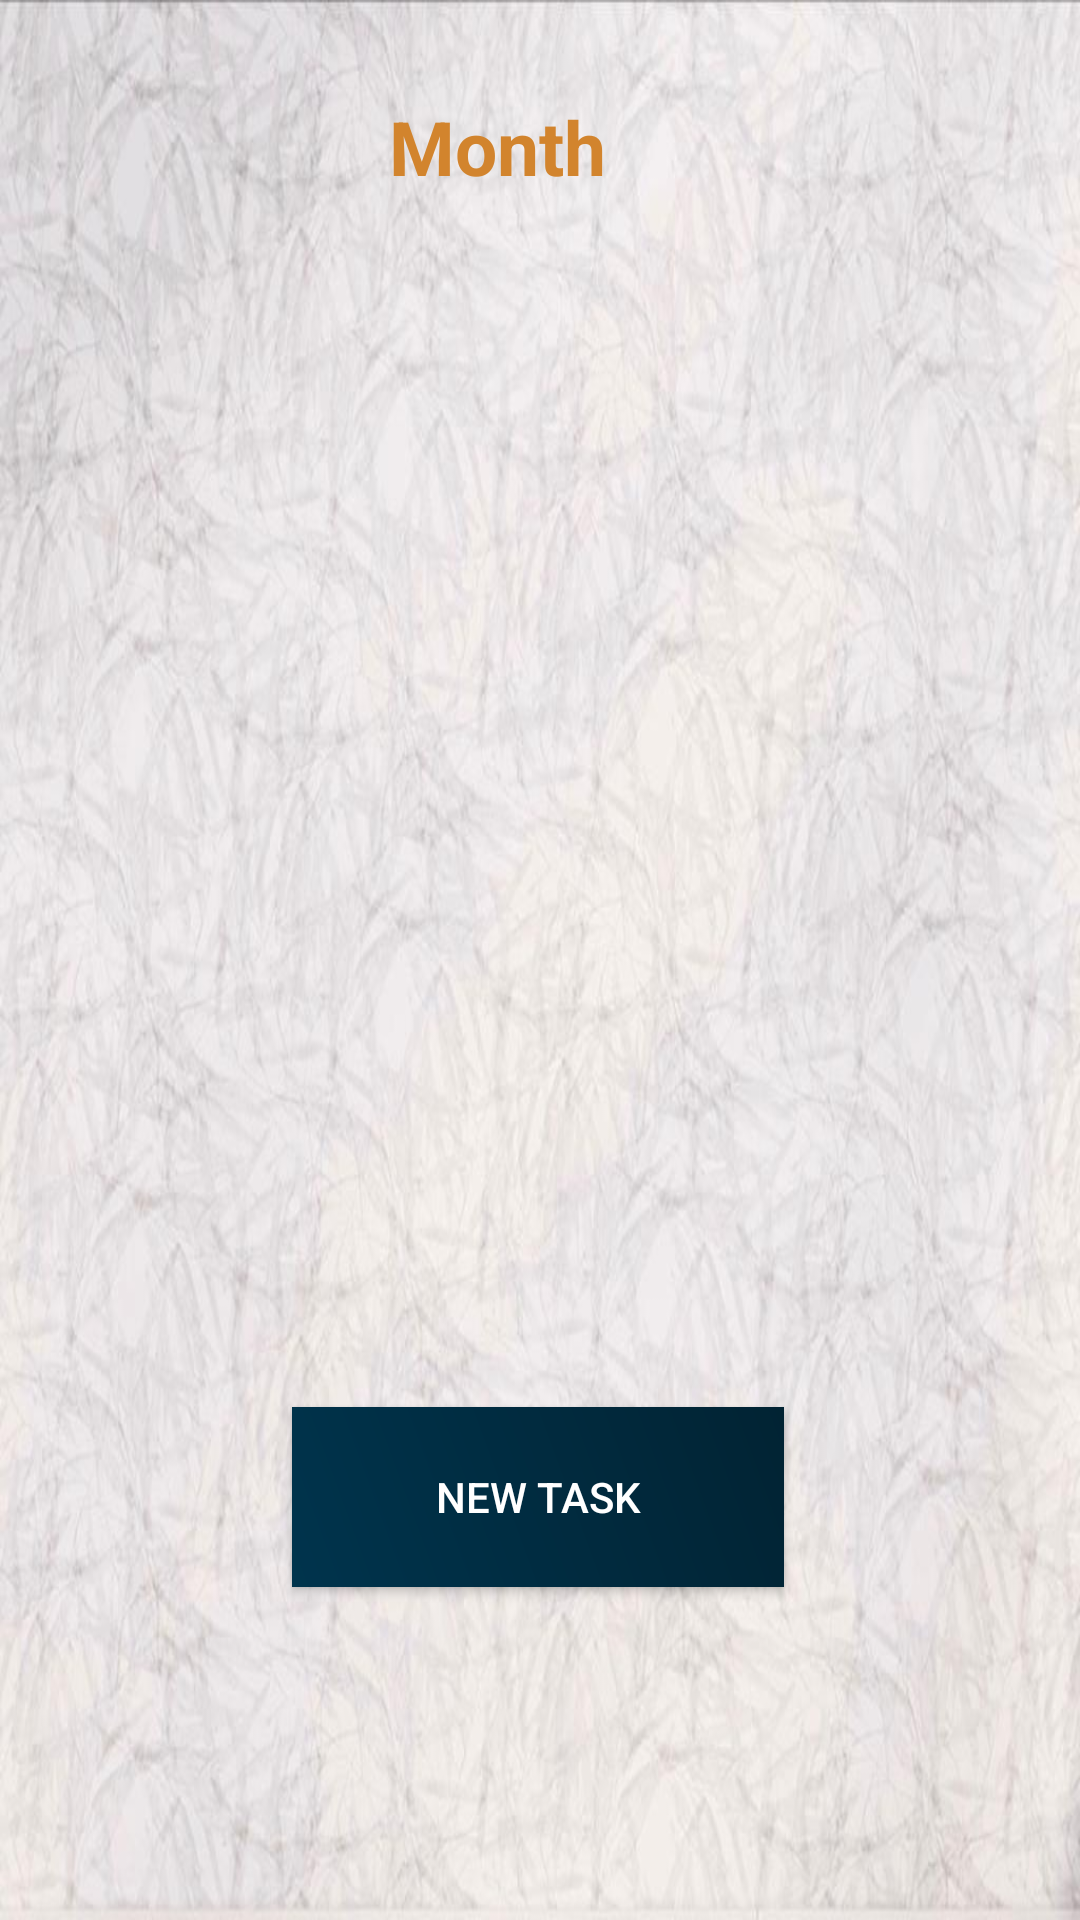

Reconstruct the res/layout file that produces this screen, plus the resources it refers to.
<!-- AndroidManifest.xml: application theme AppTheme -->
<!-- res/layout/activity_monthly_tasks.xml -->
<?xml version="1.0" encoding="utf-8"?>
<android.support.constraint.ConstraintLayout xmlns:android="http://schemas.android.com/apk/res/android"
    xmlns:app="http://schemas.android.com/apk/res-auto"
    xmlns:tools="http://schemas.android.com/tools"
    android:layout_width="match_parent"
    android:layout_height="match_parent"
    android:background="@drawable/bckground"
    tools:context=".MonthlyTasks">

    <Button
        android:id="@+id/button"
        android:layout_width="164dp"
        android:layout_height="60dp"
        android:layout_marginStart="8dp"
        android:layout_marginTop="8dp"
        android:layout_marginEnd="8dp"
        android:layout_marginBottom="8dp"
        android:background="@drawable/button_color_design"
        android:onClick="addNew"
        android:text="New Task"
        android:textColor="@color/white"
        app:layout_constraintBottom_toBottomOf="parent"
        app:layout_constraintEnd_toEndOf="parent"
        app:layout_constraintHorizontal_bias="0.497"
        app:layout_constraintStart_toStartOf="parent"
        app:layout_constraintTop_toBottomOf="@+id/mobile_list"
        app:layout_constraintVertical_bias="0.089" />

    <ListView
        android:id="@+id/mobile_list"
        android:layout_width="match_parent"
        android:layout_height="303dp"
        android:layout_gravity="center"
        android:layout_marginStart="8dp"
        android:layout_marginTop="50dp"
        android:layout_marginEnd="8dp"
        android:clipToPadding="false"
        android:dividerHeight="4dp"
        android:padding="5dp"
        app:layout_constraintEnd_toEndOf="parent"
        app:layout_constraintHorizontal_bias="1.0"
        app:layout_constraintStart_toStartOf="parent"
        app:layout_constraintTop_toBottomOf="@+id/monthT">

    </ListView>

    <TextView
        android:id="@+id/monthT"
        android:layout_width="141dp"
        android:layout_height="66dp"
        android:layout_marginStart="8dp"
        android:layout_marginTop="32dp"
        android:layout_marginEnd="8dp"
        android:text="Month"
        android:textColor="@color/colorAccent"
        android:textSize="25sp"
        android:textStyle="bold"
        app:layout_constraintEnd_toEndOf="parent"
        app:layout_constraintHorizontal_bias="0.6"
        app:layout_constraintStart_toStartOf="parent"
        app:layout_constraintTop_toTopOf="parent" />


</android.support.constraint.ConstraintLayout>
<!-- resources referenced by this layout -->
<resources>
  <color name="colorAccent">#D2842D</color>
  <color name="white">#FFFFFF</color>
  <!-- drawable bckground: jpeg bitmap (drawable, 76016 bytes) -->
  <!-- drawable button_color_design (drawable) -->
  <?xml version="1.0" encoding="utf-8"?>
  <shape xmlns:android="http://schemas.android.com/apk/res/android" android:shape="rectangle">
      <gradient android:startColor="#00344D"
          android:endColor="#012333" android:angle="45">
      </gradient>
  
      <padding android:left="6pt"
          android:bottom="5pt"
          android:right="6pt"
          android:top="5pt">
  
      </padding>
      <stroke android:color="#ffffff"></stroke>
  </shape>
  <style name="AppTheme" parent="Theme.AppCompat.Light.NoActionBar">
          
          <item name="colorPrimary">@color/colorPrimary</item>
          <item name="colorPrimaryDark">@color/colorPrimaryDark</item>
          <item name="colorAccent">@color/colorAccent</item>
      </style>
  <color name="colorPrimary">#00344D</color>
  <color name="colorPrimaryDark">#012333</color>
</resources>
